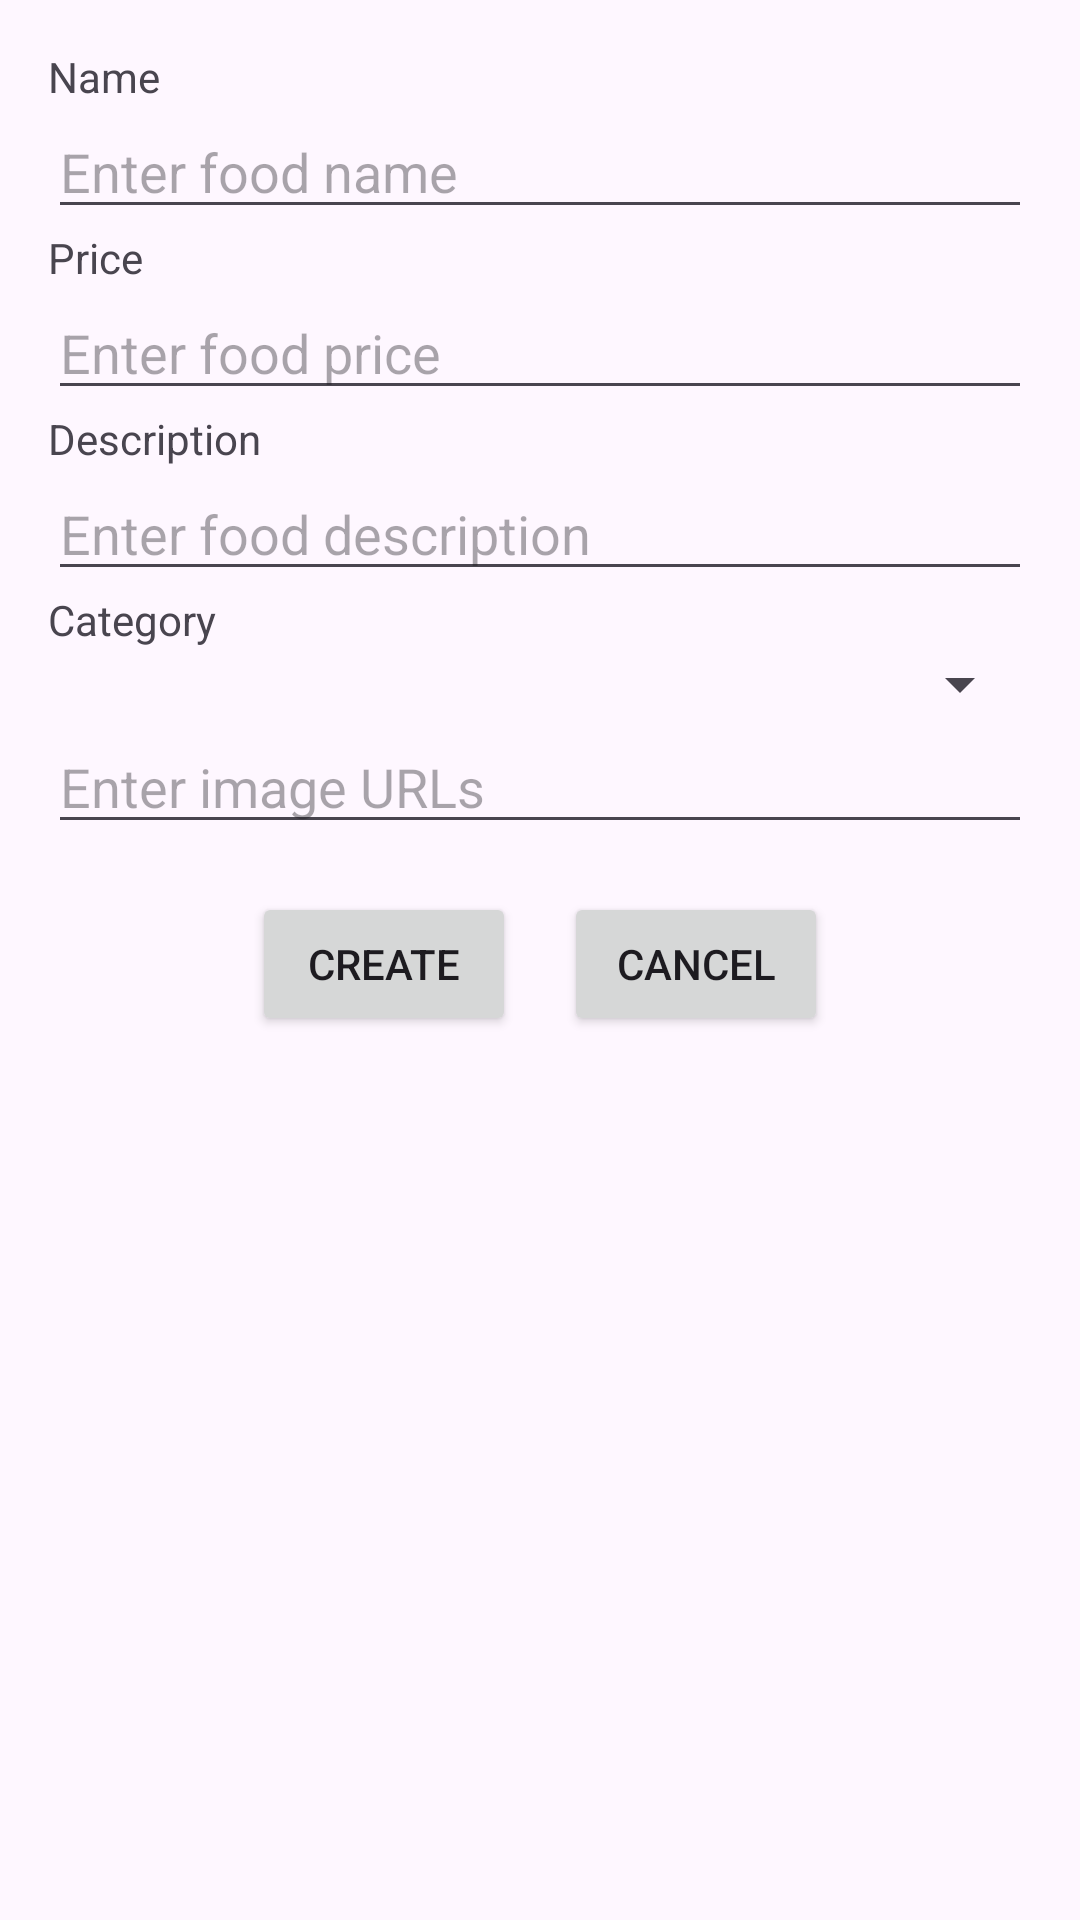

Write the Android layout XML for this screen, with the resource values it uses.
<!-- AndroidManifest.xml: application theme Theme.FinalProject -->
<!-- res/layout/dialog_create_food.xml -->
<?xml version="1.0" encoding="utf-8"?>
<LinearLayout xmlns:android="http://schemas.android.com/apk/res/android"
    android:layout_width="match_parent"
    android:layout_height="match_parent"
    android:orientation="vertical"
    android:padding="16dp">

    <TextView
        android:layout_width="match_parent"
        android:layout_height="wrap_content"
        android:text="Name" />

    <EditText
        android:id="@+id/editName"
        android:layout_width="match_parent"
        android:layout_height="wrap_content"
        android:inputType="text"
        android:hint="Enter food name" />

    <TextView
        android:layout_width="match_parent"
        android:layout_height="wrap_content"
        android:text="Price" />

    <EditText
        android:id="@+id/editPrice"
        android:layout_width="match_parent"
        android:layout_height="wrap_content"
        android:inputType="numberDecimal"
        android:hint="Enter food price" />

    <TextView
        android:layout_width="match_parent"
        android:layout_height="wrap_content"
        android:text="Description" />

    <EditText
        android:id="@+id/editDescription"
        android:layout_width="match_parent"
        android:layout_height="wrap_content"
        android:inputType="text"
        android:hint="Enter food description" />

    <TextView
        android:layout_width="match_parent"
        android:layout_height="wrap_content"
        android:text="Category" />

    <Spinner
        android:id="@+id/categorySpinner"
        android:layout_width="match_parent"
        android:layout_height="wrap_content"
        android:prompt="@string/select_category_prompt" />

    <MultiAutoCompleteTextView
        android:id="@+id/editImageList"
        android:layout_width="match_parent"
        android:layout_height="wrap_content"
        android:hint="Enter image URLs"
        android:inputType="textMultiLine"
        android:maxLines="3"
        android:imeOptions="actionDone" />


    <LinearLayout
        android:layout_width="wrap_content"
        android:layout_height="wrap_content"
        android:orientation="horizontal"
        android:layout_gravity="center"
        android:layout_marginTop="16dp">

        <Button
            android:id="@+id/buttonCreate"
            android:layout_width="wrap_content"
            android:layout_height="wrap_content"
            android:text="Create"
            android:layout_gravity="center_horizontal"/>

        <Button
            android:id="@+id/buttonCancel"
            android:layout_width="wrap_content"
            android:layout_height="wrap_content"
            android:text="Cancel"
            android:layout_gravity="center_horizontal"
            android:layout_marginLeft="16dp" />
    </LinearLayout>
</LinearLayout>
<!-- resources referenced by this layout -->
<resources>
  <string name="select_category_prompt">Select Category</string>
  <style name="Theme.FinalProject" parent="Base.Theme.FinalProject" />
  <style name="Base.Theme.FinalProject" parent="Theme.Material3.DayNight.NoActionBar">
          
          
          <item name="colorPrimary">@color/colorPrimary</item>
          <item name="colorPrimaryDark">@color/colorPrimaryDark</item>
          <item name="colorAccent">@color/colorAccent</item>
      </style>
  <color name="colorPrimary">#FF9800</color>
  <color name="colorPrimaryDark">#FF9800</color>
  <color name="colorAccent">#2196F3</color>
</resources>
